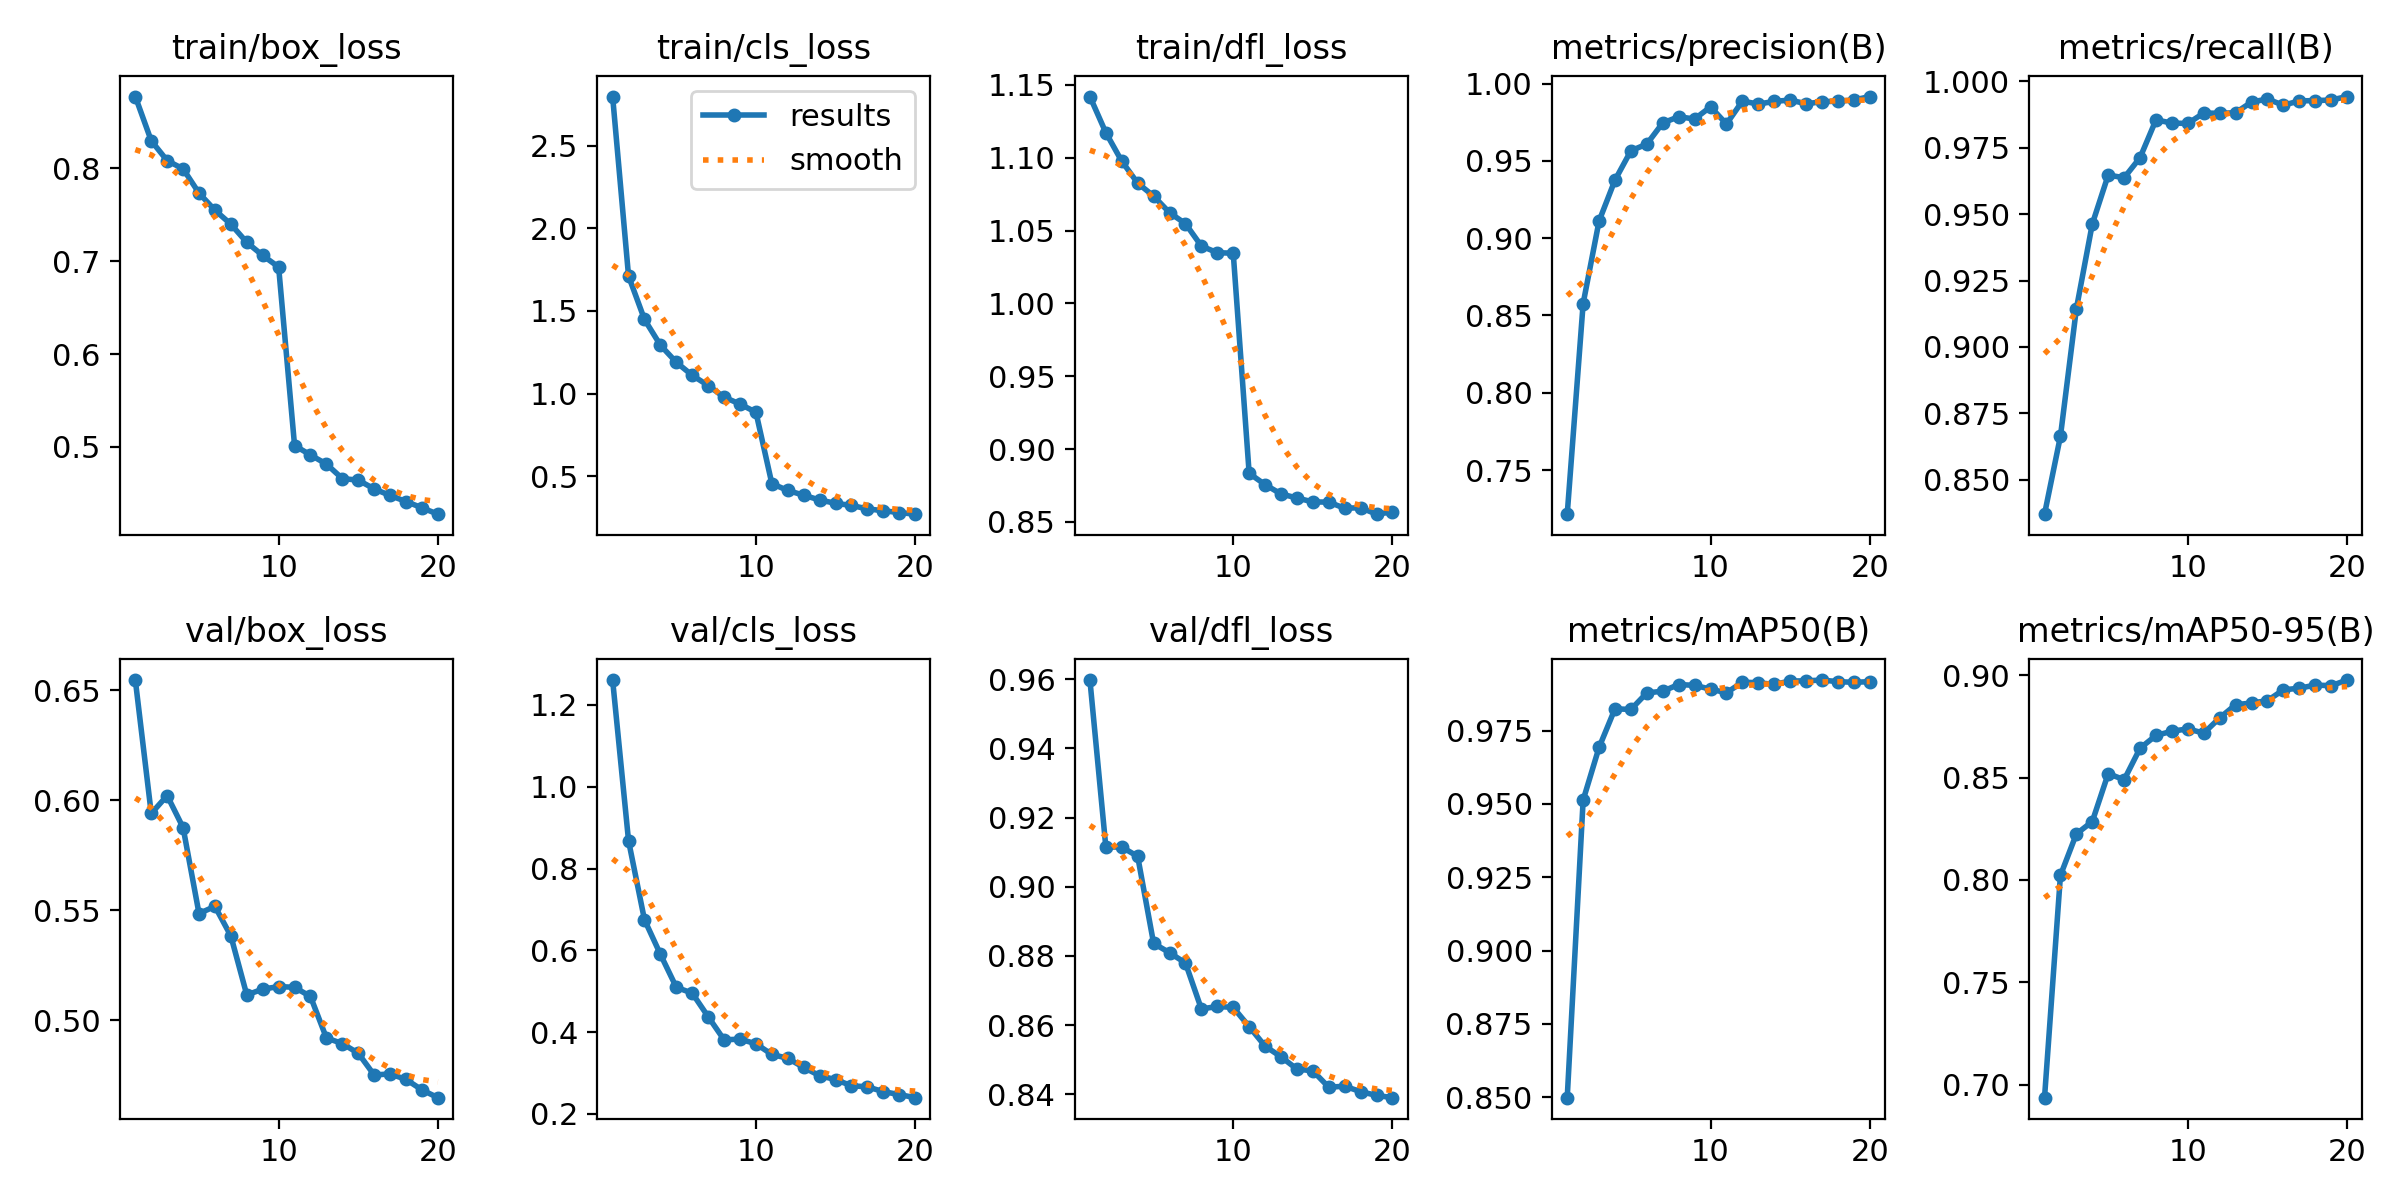

The data file committed next to this chart (first rows):
epoch, time, train/box_loss, train/cls_loss, train/dfl_loss, metrics/precision(B), metrics/recall(B), metrics/mAP50(B), metrics/mAP50-95(B), val/box_loss, val/cls_loss, val/dfl_loss, lr/pg0, lr/pg1, lr/pg2
1, 58.35, 0.8769, 2.797, 1.142, 0.7215, 0.837, 0.8499, 0.6937, 0.6547, 1.261, 0.9598, 0.0001661, 0.0001661, 0.0001661
2, 112.3, 0.8293, 1.711, 1.117, 0.8577, 0.8664, 0.9513, 0.8022, 0.594, 0.8679, 0.9115, 0.0003163, 0.0003163, 0.0003163
3, 165.8, 0.808, 1.449, 1.098, 0.9111, 0.9143, 0.9693, 0.8225, 0.6022, 0.6748, 0.9115, 0.00045, 0.00045, 0.00045
4, 218.7, 0.7991, 1.293, 1.083, 0.9375, 0.9463, 0.9824, 0.8286, 0.5876, 0.5904, 0.9088, 0.0004258, 0.0004258, 0.0004258
5, 271.5, 0.773, 1.189, 1.074, 0.9565, 0.9647, 0.9822, 0.8519, 0.5486, 0.5096, 0.8836, 0.000401, 0.000401, 0.000401
6, 323.5, 0.7547, 1.11, 1.062, 0.9608, 0.9637, 0.9879, 0.8489, 0.5518, 0.4953, 0.8809, 0.0003763, 0.0003763, 0.0003763
7, 376.1, 0.7396, 1.049, 1.055, 0.9745, 0.9713, 0.9884, 0.8643, 0.5384, 0.4378, 0.878, 0.0003515, 0.0003515, 0.0003515
8, 429.2, 0.7201, 0.9786, 1.039, 0.9785, 0.9855, 0.9907, 0.8706, 0.5116, 0.3812, 0.8647, 0.0003268, 0.0003268, 0.0003268
9, 482, 0.706, 0.9367, 1.035, 0.9771, 0.9843, 0.9904, 0.8726, 0.5142, 0.3829, 0.8654, 0.000302, 0.000302, 0.000302
10, 534.8, 0.6935, 0.8871, 1.034, 0.9849, 0.9841, 0.9891, 0.8738, 0.5153, 0.3715, 0.8651, 0.0002772, 0.0002772, 0.0002772
11, 587.4, 0.5016, 0.4555, 0.8834, 0.9738, 0.9881, 0.9879, 0.8717, 0.515, 0.3455, 0.8596, 0.0002525, 0.0002525, 0.0002525
12, 638.3, 0.4914, 0.4138, 0.8756, 0.9886, 0.988, 0.9915, 0.8792, 0.5109, 0.336, 0.8539, 0.0002278, 0.0002278, 0.0002278
13, 689.5, 0.4817, 0.3855, 0.8692, 0.9867, 0.9882, 0.9913, 0.8856, 0.492, 0.3136, 0.8508, 0.000203, 0.000203, 0.000203
14, 740.5, 0.466, 0.3562, 0.8665, 0.9884, 0.9922, 0.9907, 0.8864, 0.4894, 0.2936, 0.8473, 0.0001782, 0.0001782, 0.0001782
15, 790.3, 0.4643, 0.3366, 0.8637, 0.9893, 0.9934, 0.9919, 0.8876, 0.4851, 0.2839, 0.8468, 0.0001535, 0.0001535, 0.0001535
16, 840.1, 0.4549, 0.3231, 0.8636, 0.9869, 0.991, 0.9919, 0.8929, 0.4752, 0.269, 0.842, 0.0001288, 0.0001288, 0.0001288
17, 890, 0.4478, 0.3027, 0.8594, 0.9882, 0.9927, 0.9922, 0.8937, 0.4757, 0.2662, 0.8423, 0.000104, 0.000104, 0.000104
18, 939.9, 0.4414, 0.2913, 0.8598, 0.9886, 0.9928, 0.9917, 0.8952, 0.4732, 0.2545, 0.8407, 7.925e-05, 7.925e-05, 7.925e-05
19, 988.9, 0.4346, 0.2803, 0.8553, 0.9893, 0.993, 0.9915, 0.8949, 0.4684, 0.2474, 0.8397, 5.45e-05, 5.45e-05, 5.45e-05
20, 1039, 0.4277, 0.2706, 0.8569, 0.9916, 0.9943, 0.9917, 0.8976, 0.4649, 0.2398, 0.839, 2.975e-05, 2.975e-05, 2.975e-05
